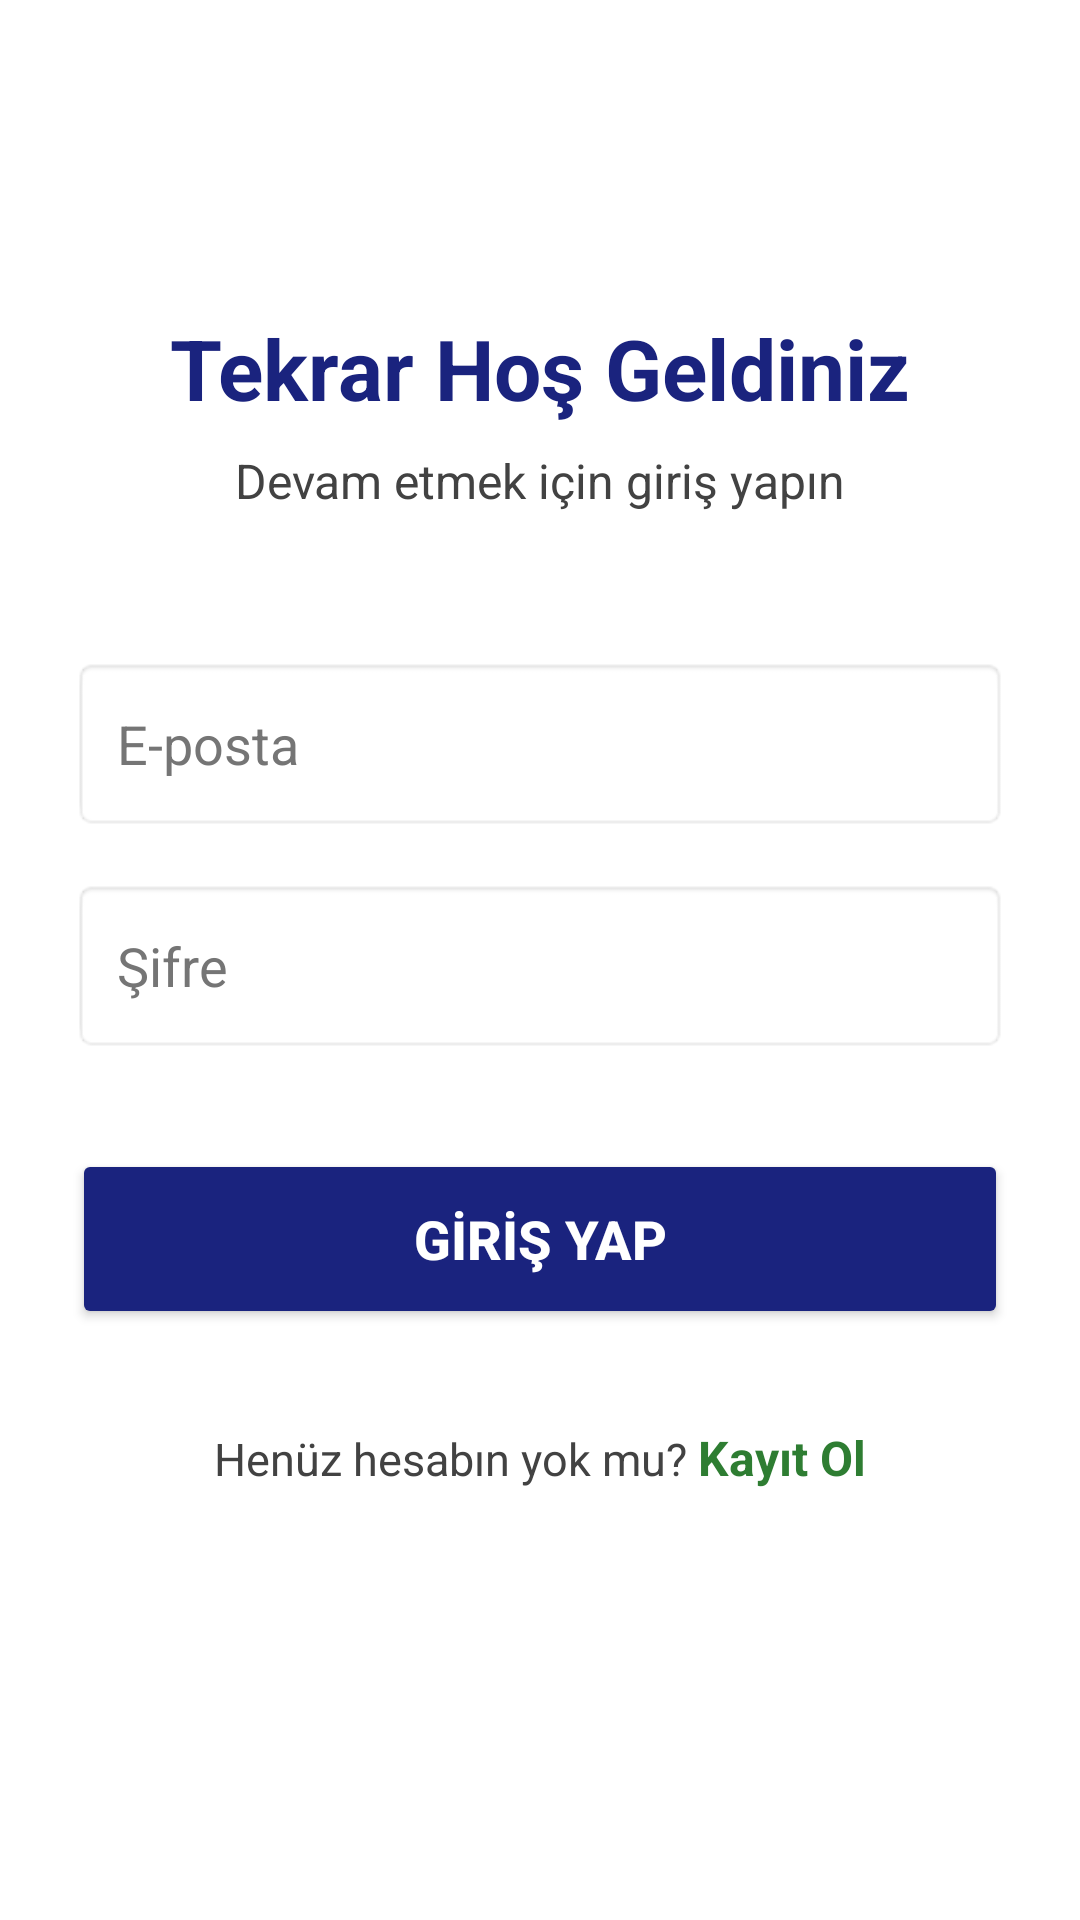

This screen was rendered from an Android layout file. Write that file and the resources it references.
<!-- AndroidManifest.xml: application theme Theme.Macyorumları -->
<!-- res/layout/activity_giris_yap.xml -->
<?xml version="1.0" encoding="utf-8"?>
<androidx.constraintlayout.widget.ConstraintLayout xmlns:android="http://schemas.android.com/apk/res/android"
    xmlns:app="http://schemas.android.com/apk/res-auto"
    android:layout_width="match_parent"
    android:layout_height="match_parent"
    android:background="#FFFFFF"
    android:padding="24dp">

    <TextView
        android:id="@+id/txtGirisBaslik"
        android:layout_width="wrap_content"
        android:layout_height="wrap_content"
        android:layout_marginTop="80dp"
        android:text="Tekrar Hoş Geldiniz"
        android:textColor="#1A237E"
        android:textSize="28sp"
        android:textStyle="bold"
        app:layout_constraintEnd_toEndOf="parent"
        app:layout_constraintStart_toStartOf="parent"
        app:layout_constraintTop_toTopOf="parent" />

    <TextView
        android:id="@+id/txtGirisAltBaslik"
        android:layout_width="wrap_content"
        android:layout_height="wrap_content"
        android:layout_marginTop="8dp"
        android:text="Devam etmek için giriş yapın"
        android:textColor="#424242"
        android:textSize="16sp"
        app:layout_constraintEnd_toEndOf="parent"
        app:layout_constraintStart_toStartOf="parent"
        app:layout_constraintTop_toBottomOf="@id/txtGirisBaslik" />

    <EditText
        android:id="@+id/editGirisEmail"
        android:layout_width="0dp"
        android:layout_height="58dp"
        android:layout_marginTop="48dp"
        android:background="@android:drawable/editbox_background"
        android:hint="E-posta"
        android:inputType="textEmailAddress"
        android:padding="15dp"
        android:textColor="#000000"
        android:textColorHint="#757575"
        app:layout_constraintEnd_toEndOf="parent"
        app:layout_constraintStart_toStartOf="parent"
        app:layout_constraintTop_toBottomOf="@id/txtGirisAltBaslik" />

    <EditText
        android:id="@+id/editGirisSifre"
        android:layout_width="0dp"
        android:layout_height="58dp"
        android:layout_marginTop="16dp"
        android:background="@android:drawable/editbox_background"
        android:hint="Şifre"
        android:inputType="textPassword"
        android:padding="15dp"
        android:textColor="#000000"
        android:textColorHint="#757575"
        app:layout_constraintEnd_toEndOf="parent"
        app:layout_constraintStart_toStartOf="parent"
        app:layout_constraintTop_toBottomOf="@id/editGirisEmail" />

    <Button
        android:id="@+id/btnGirisYap"
        android:layout_width="0dp"
        android:layout_height="60dp"
        android:layout_marginTop="32dp"
        android:backgroundTint="#1A237E"
        android:text="GİRİŞ YAP"
        android:textColor="#FFFFFF"
        android:textSize="18sp"
        android:textStyle="bold"
        app:cornerRadius="12dp"
        app:layout_constraintEnd_toEndOf="parent"
        app:layout_constraintStart_toStartOf="parent"
        app:layout_constraintTop_toBottomOf="@id/editGirisSifre" />

    <LinearLayout
        android:layout_width="wrap_content"
        android:layout_height="wrap_content"
        android:layout_marginTop="32dp"
        android:orientation="horizontal"
        app:layout_constraintEnd_toEndOf="parent"
        app:layout_constraintStart_toStartOf="parent"
        app:layout_constraintTop_toBottomOf="@id/btnGirisYap">

        <TextView
            android:layout_width="wrap_content"
            android:layout_height="wrap_content"
            android:text="Henüz hesabın yok mu? "
            android:textColor="#424242"
            android:textSize="15sp" />

        <TextView
            android:id="@+id/txtKayitOlGit"
            android:layout_width="wrap_content"
            android:layout_height="wrap_content"
            android:text="Kayıt Ol"
            android:textColor="#2E7D32"
            android:textSize="16sp"
            android:textStyle="bold" />
    </LinearLayout>

</androidx.constraintlayout.widget.ConstraintLayout>
<!-- resources referenced by this layout -->
<resources>
  <style name="Theme.Macyorumları" parent="Base.Theme.Macyorumları" />
  <style name="Base.Theme.Macyorumları" parent="Theme.Material3.DayNight.NoActionBar">
          
          
      </style>
</resources>
